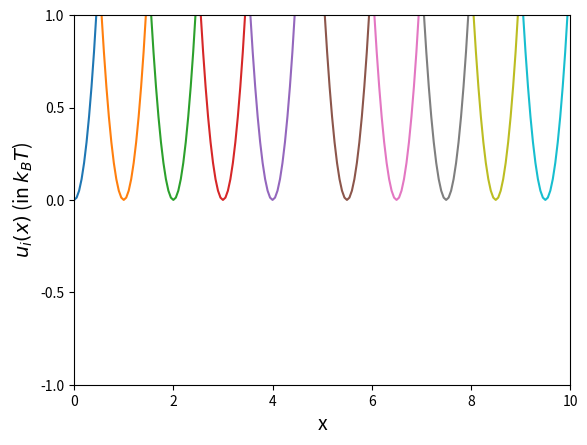

Source code (Python): (Note: this script raises an exception after producing the figure.)
# let's define a number of harmonic potentials
#
#     u_i(x) = 1/2 * k_i (x - x_i)^2 + c
#
# each with a different equilibrium position x_i and force constant k_i

import numpy as np

def u_i(x, k, x0, c):
    """Returns the (reduced) energy of the harmonic potential in units kT."""
    return 0.5*k*(x-x0)**2 + c

def delta_f_harmonic(k_i, k_j, dims=1):
    """Returns the difference in free energy f_ij = f_j - f_i (in units kT) of two harmonic potentials
    with force constants k_i and k_j.  For  $n$-dimensional harmonic potentials,

    -\ln (Z_j/Z_i) = - (n/2) * \ln [ (k_i/k_j) ]"""
    
    return -1.0*(float(dims)/2.0) * np.log( k_i/k_j )
    

#x_i = np.array([0., 1., 2., 3., 4., 5., 6., 7., 8., 9., 10.])   # length (unitless)
xshift = 0.5
x_i = np.array([0., 1., 2., 3., 4.,  5.+xshift, 6.+xshift, 7.+xshift, 8.+xshift, 9.+xshift])   # length (unitless)

ka, kb = 10.0, 500.0 
#k_i = np.array([ka, ka, ka, ka, ka, kb, ka, ka, ka, ka, ka])  # kT/(length)^2
k_i = np.array([ka, ka, ka, ka, ka,      ka, ka, ka, ka, ka])  # kT/(length)^2


#c_i = np.array([0.0, 0.0, 0.0, 0.0, 0.0, delta_f_harmonic(kb, ka), 0.0, 0.0, 0.0, 0.0, 0.0])  # kT/(length)^2
c_i = np.array([0.0, 0.0, 0.0, 0.0, 0.0,              0.0, 0.0, 0.0, 0.0, 0.0])  # kT/(length)^2
print(c_i)
n_ensembles = len(x_i)


# Let's make a plot of these

from matplotlib import pyplot as plt

plt.figure()
xvalues = np.arange(-2., 11., 0.05)
for i in range(n_ensembles):
    plt.plot(xvalues, u_i(xvalues, k_i[i], x_i[i], c_i[i]), label='i=%d'%i)
plt.xlim(0,10)
plt.ylim(-1,1)
plt.yticks(np.arange(-1, 1.5, 0.5))
plt.xlabel("x",fontsize=14)
plt.ylabel("$u_i(x)$ (in $k_BT$)",fontsize=14)
#plt.legend(loc='best')
proj_path = '/home/<user>/work/git/one_over_t_project'
plt.savefig(f'{proj_path}/plots/harmonic_potential.pdf',format='pdf', dpi=600, bbox_inches='tight')

